pico-8 play session: hold ← + tap ❎, after a click and taps of 🅾, ❎, 🅾+❎, 🅾 in the second before t = 0

[t = 2 s] hold ← ~2s, tap ❎ ~4×
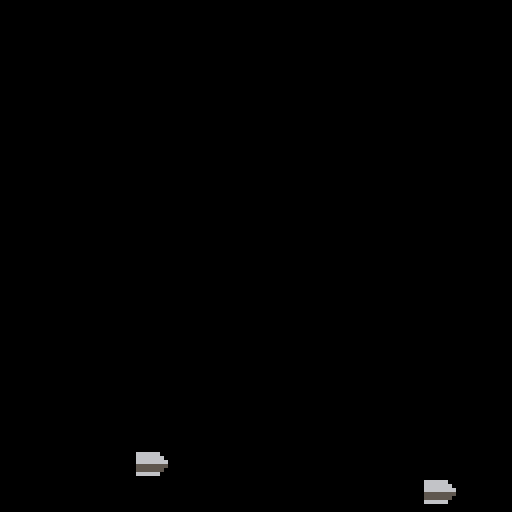
[t = 4 s] hold ← ~4s, tap ❎ ~7×
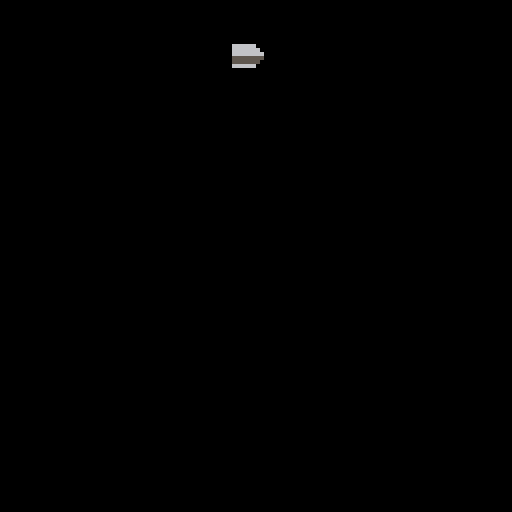
[t = 8 s] hold ← ~8s, tap ❎ ~14×
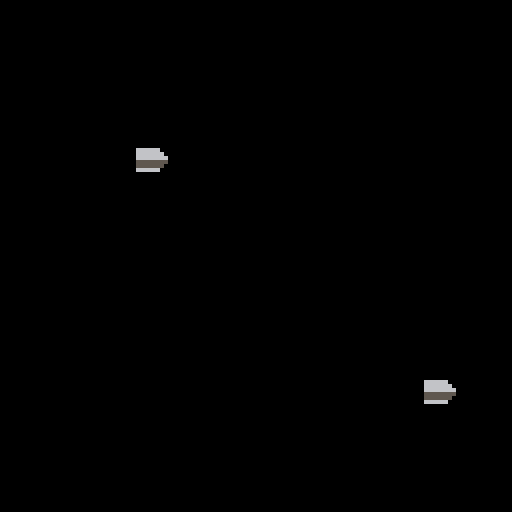

pico-8 cartridge
version 42
__lua__
--bullets--

function _init()
	buls={}
end

function _update60()
	if btnp(❎) then
	local ry=rnd(128)
		add(buls,{
			bx=10,
			by=ry,
			bspeed=2
		})
	end
	
	for b in all(buls) do
		b.bx+=b.bspeed
		if b.bx>128 then
			del(buls,b)
		end
	end
end

function _draw()
	cls()
	for b in all(buls) do
		spr(1,b.bx,b.by)
	end
end
__gfx__
00000000000000000000000000000000000000000000000000000000000000000000000000000000000000000000000000000000000000000000000000000000
00000000666666000000000000000000000000000000000000000000000000000000000000000000000000000000000000000000000000000000000000000000
00700700666666600000000000000000000000000000000000000000000000000000000000000000000000000000000000000000000000000000000000000000
00077000666666660000000000000000000000000000000000000000000000000000000000000000000000000000000000000000000000000000000000000000
00077000555555550000000000000000000000000000000000000000000000000000000000000000000000000000000000000000000000000000000000000000
00700700555555500000000000000000000000000000000000000000000000000000000000000000000000000000000000000000000000000000000000000000
00000000666666000000000000000000000000000000000000000000000000000000000000000000000000000000000000000000000000000000000000000000
